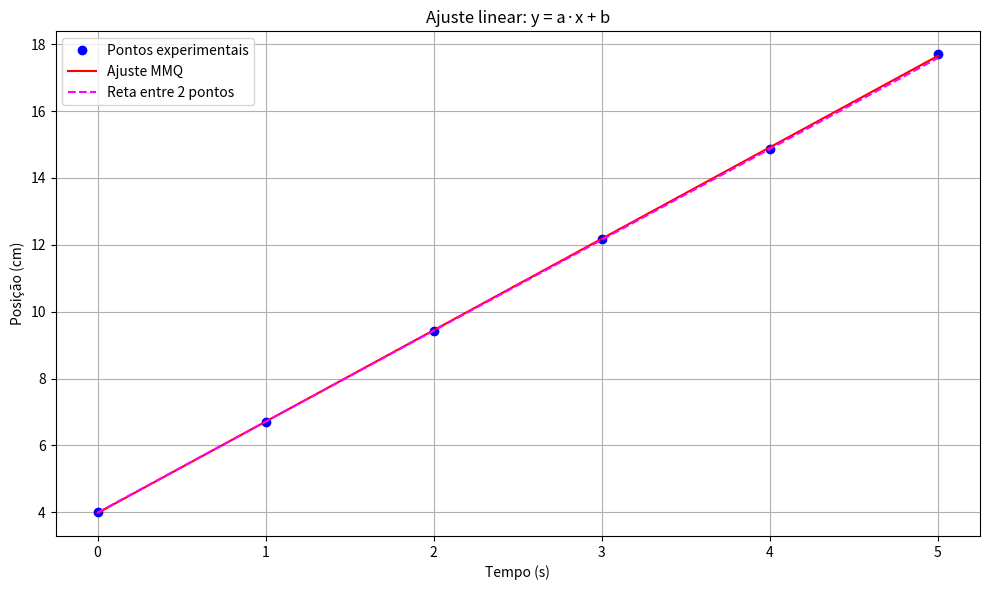

The matplotlib source for this figure:
import numpy as np
import pandas as pd
import matplotlib.pyplot as plt

# Dados fornecidos
tempo = np.array([0.00, 1.00, 2.00, 3.00, 4.00, 5.00])
posicao = np.array([4.00, 6.71, 9.43, 12.18, 14.87, 17.70])

# Criação do DataFrame
df = pd.DataFrame({"tempo_s": tempo, "posicao_cm": posicao})

# Redefine variáveis para o ajuste
df["x"] = df["tempo_s"]
df["y"] = df["posicao_cm"]

# Mínimos quadrados para y = a·x + b
n = len(df)
sx = df["x"].sum()
sy = df["y"].sum()
sxy = (df["x"] * df["y"]).sum()
sxsq = (df["x"] ** 2).sum()

a = (n * sxy - sx * sy) / (n * sxsq - sx**2)
b = (sy * sxsq - sx * sxy) / (n * sxsq - sx**2)

# Estimativa y = a·x + b
df["y_est"] = a * df["x"] + b

print(f"Coeficiente angular (a) = {a:.4f} cm/s")
print(f"Coeficiente linear (b) = {b:.4f} cm")

# Mostra a tabela com estimativas
print("\nTabela de dados e ajuste:")
print(df)

# Comparação com reta entre dois pontos (geométrica)
a_geom = (df["y"].iloc[2] - df["y"].iloc[1]) / (df["x"].iloc[2] - df["x"].iloc[1])
b_geom = df["y"].iloc[1] - a_geom * df["x"].iloc[1]
df["y_geom"] = a_geom * df["x"] + b_geom

print(f"\nReta entre 2 pontos: a' = {a_geom:.4f}, b' = {b_geom:.4f}")

# Gráfico com ajuste por MMQ e reta entre dois pontos
plt.figure(figsize=(10, 6))
plt.plot(df["x"], df["y"], "o", label="Pontos experimentais", color="blue")
plt.plot(df["x"], df["y_est"], "-", label="Ajuste MMQ", color="red")
plt.plot(df["x"], df["y_geom"], "--", label="Reta entre 2 pontos", color="magenta")
plt.title("Ajuste linear: y = a·x + b")
plt.xlabel("Tempo (s)")
plt.ylabel("Posição (cm)")
plt.grid(True)
plt.legend()
plt.tight_layout()
plt.show()
